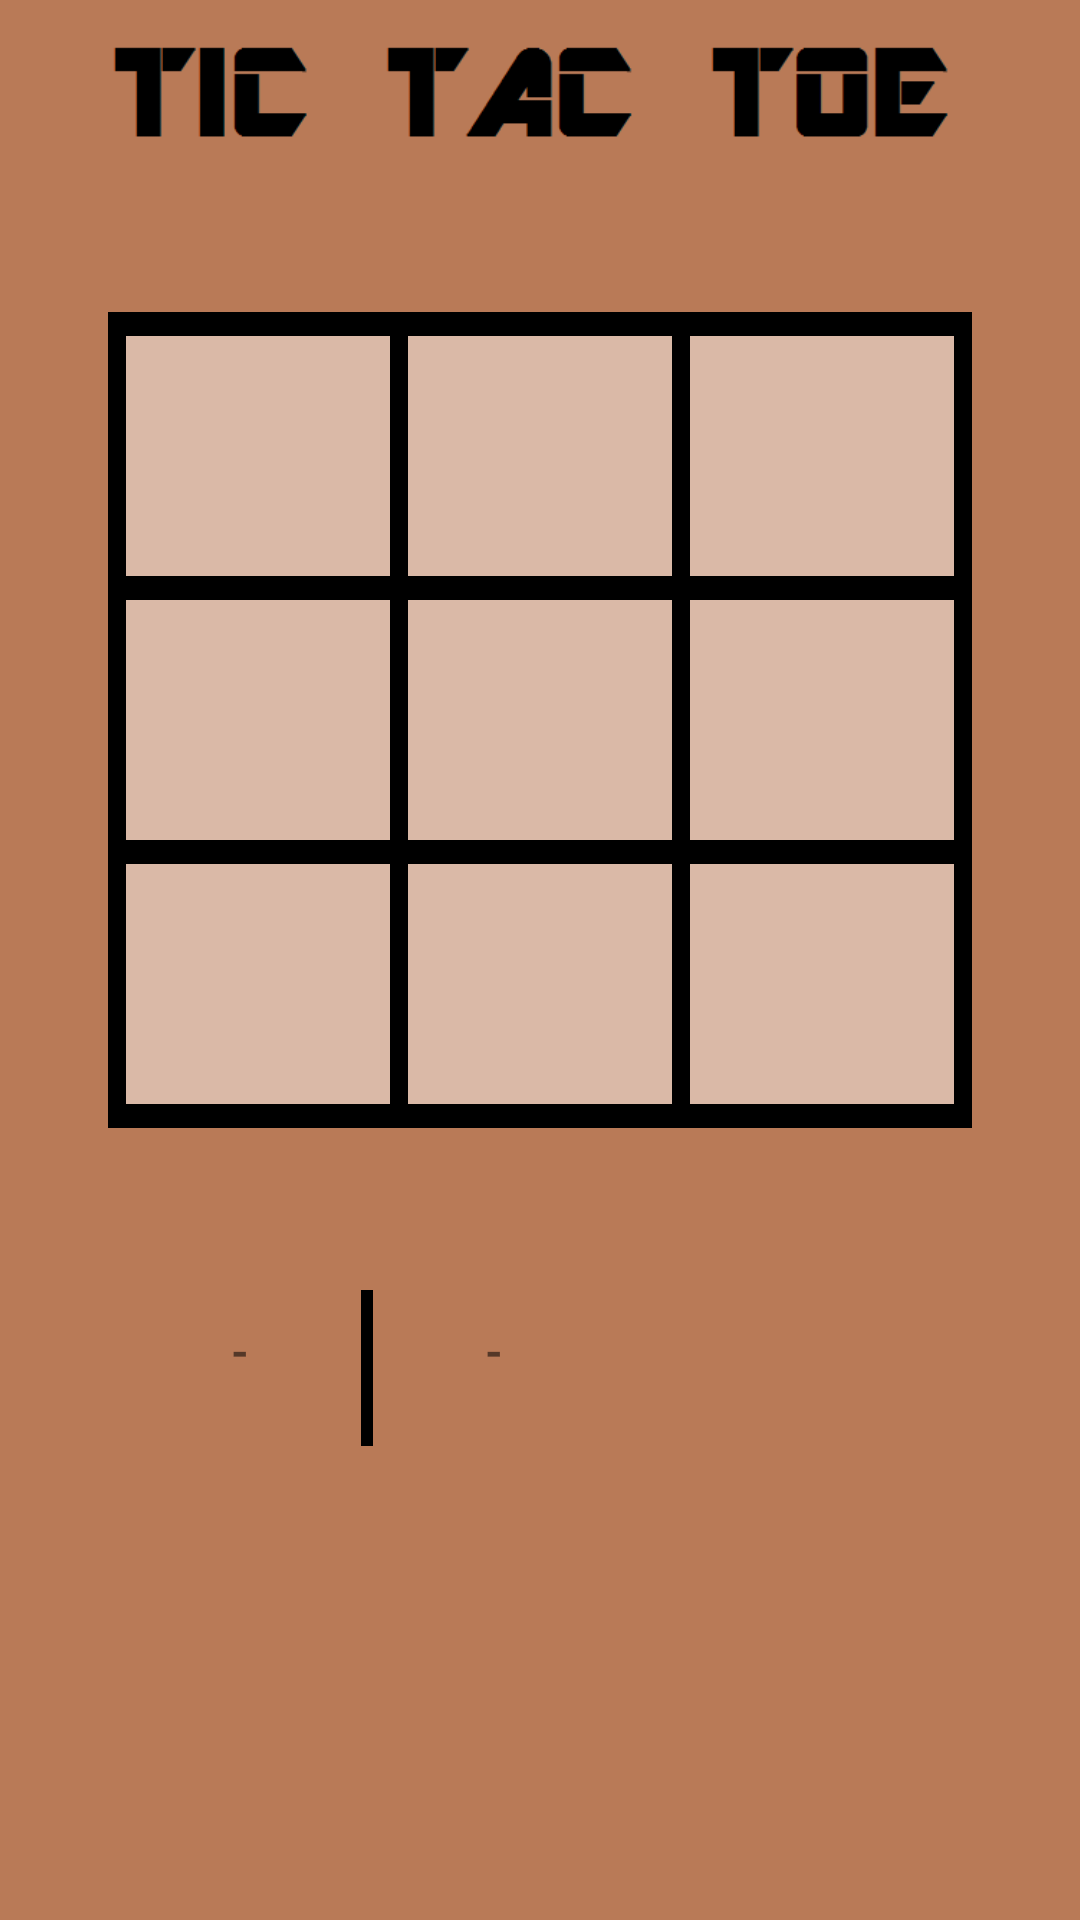

Layout XML and referenced resources for this Android screen:
<!-- AndroidManifest.xml: application theme AppTheme -->
<!-- res/layout/activity_withai.xml -->
<RelativeLayout xmlns:android="http://schemas.android.com/apk/res/android"
    xmlns:tools="http://schemas.android.com/tools"
    android:layout_width="fill_parent"
    android:layout_height="fill_parent"
    android:paddingLeft="@dimen/activity_horizontal_margin"
    android:paddingRight="@dimen/activity_horizontal_margin"
    android:paddingTop="@dimen/activity_vertical_margin"
    android:paddingBottom="@dimen/activity_vertical_margin"
    tools:context=".mainActivity"
    android:background="#ffb97a57">

    <LinearLayout
        android:layout_width="500dp"
        android:layout_height="60dp"
        android:background="@drawable/back_head">
    </LinearLayout>

    <TableLayout
        android:gravity="center"
        android:layout_gravity="center"
        android:layout_width="wrap_content"
        android:layout_height="450dp"
        android:layout_alignParentTop="true"
        android:layout_centerHorizontal="true"
        android:paddingTop="30dp"
        android:divider="@drawable/white"
        android:showDividers="middle|beginning|end">

        <TableRow
            android:gravity="center"
            android:layout_gravity="center"
            android:layout_width="wrap_content"
            android:layout_height="match_parent"
            android:baselineAligned="false"
            android:divider="@drawable/white"
            android:showDividers="middle|beginning|end">

            <Button
                android:layout_width="wrap_content"
                android:layout_height="wrap_content"
                android:id="@+id/ai1"
                android:layout_column="0"
                android:background="@drawable/back" />

            <Button
                android:layout_width="wrap_content"
                android:layout_height="wrap_content"
                android:id="@+id/ai2"
                android:background="@drawable/back"
                android:layout_column="1"/>

            <Button
                android:layout_width="wrap_content"
                android:layout_height="wrap_content"
                android:background="@drawable/back"
                android:id="@+id/ai3"
                android:layout_column="2" />
        </TableRow>

        <TableRow
            android:gravity="center"
            android:layout_gravity="center"
            android:layout_width="match_parent"
            android:layout_height="match_parent"
            android:divider="@drawable/white"
            android:showDividers="middle|beginning|end">

            <Button
                android:layout_width="wrap_content"
                android:layout_height="wrap_content"
                android:id="@+id/ai4"
                android:background="@drawable/back"
                android:layout_column="0"/>

            <Button
                android:layout_width="wrap_content"
                android:layout_height="wrap_content"
                android:background="@drawable/back"
                android:id="@+id/ai5"
                android:layout_column="1"
                android:singleLine="true" />

            <Button
                android:layout_width="wrap_content"
                android:layout_height="wrap_content"
                android:id="@+id/ai6"
                android:background="@drawable/back"
                android:layout_column="2" />
        </TableRow>

        <TableRow
            android:gravity="center"
            android:layout_gravity="center"
            android:layout_width="match_parent"
            android:layout_height="match_parent"
            android:divider="@drawable/white"
            android:showDividers="middle|beginning|end">

            <Button
                android:layout_width="wrap_content"
                android:layout_height="wrap_content"
                android:background="@drawable/back"
                android:id="@+id/ai7"
                android:layout_column="0" />

            <Button
                android:layout_width="wrap_content"
                android:layout_height="wrap_content"
                android:id="@+id/ai8"
                android:background="@drawable/back"
                android:layout_column="1" />

            <Button
                android:layout_width="wrap_content"
                android:layout_height="wrap_content"
                android:id="@+id/ai9"
                android:background="@drawable/back"
                android:layout_column="2"
                android:singleLine="false" />
        </TableRow>

    </TableLayout>

    <TableLayout
        android:layout_width="fill_parent"
        android:layout_height="wrap_content"
        android:layout_marginTop="430dp"
        android:gravity="center"
        android:layout_gravity="center">

        <TableRow>

            <TextView
                android:layout_width="70dp"
                android:layout_height="wrap_content"
                android:text=""
                android:id="@+id/unameid"
                android:textSize="15dp"
                android:textStyle="bold"
                android:paddingTop="10dp"
                android:lines="3"/>

            <TextView
                android:layout_width="wrap_content"
                android:layout_height="wrap_content"
                android:text="  -  "
                android:id="@+id/extra1"
                android:textSize="15dp"
                android:textStyle="bold"/>

            <TextView
                android:layout_width="wrap_content"
                android:layout_height="wrap_content"
                android:text=""
                android:id="@+id/uscoreid"
                android:textSize="20dp"
                android:textStyle="bold"
                android:paddingRight="30dp"/>


            <ImageView
                android:layout_width="wrap_content"
                android:layout_height="wrap_content"
                android:id="@+id/imgdiv"
                android:background="@drawable/score_div"/>

            <TextView
                android:layout_width="wrap_content"
                android:layout_height="wrap_content"
                android:text=""
                android:id="@+id/aiscoreid"
                android:textSize="20dp"
                android:textStyle="bold"
                android:paddingLeft="30dp"/>

            <TextView
                android:layout_width="wrap_content"
                android:layout_height="wrap_content"
                android:text="  -  "
                android:id="@+id/extra2"
                android:textSize="15dp"
                android:textStyle="bold"/>

            <TextView
                android:gravity="center_horizontal"
                android:layout_width="100dp"
                android:layout_height="wrap_content"
                android:text=""
                android:id="@+id/ainame"
                android:textSize="15dp"
                android:textStyle="bold"
                android:lines="3" />
        </TableRow>

    </TableLayout>
</RelativeLayout>
<!-- resources referenced by this layout -->
<resources>
  <!-- drawable back: png bitmap (drawable, 304 bytes) -->
  <!-- drawable back_head: bmp bitmap (drawable, 280294 bytes) -->
  <!-- drawable score_div: png bitmap (drawable, 142 bytes) -->
  <!-- drawable white: png bitmap (drawable, 132 bytes) -->
  <style name="AppTheme" parent="Theme.AppCompat.Light.DarkActionBar">
          
      </style>
</resources>
